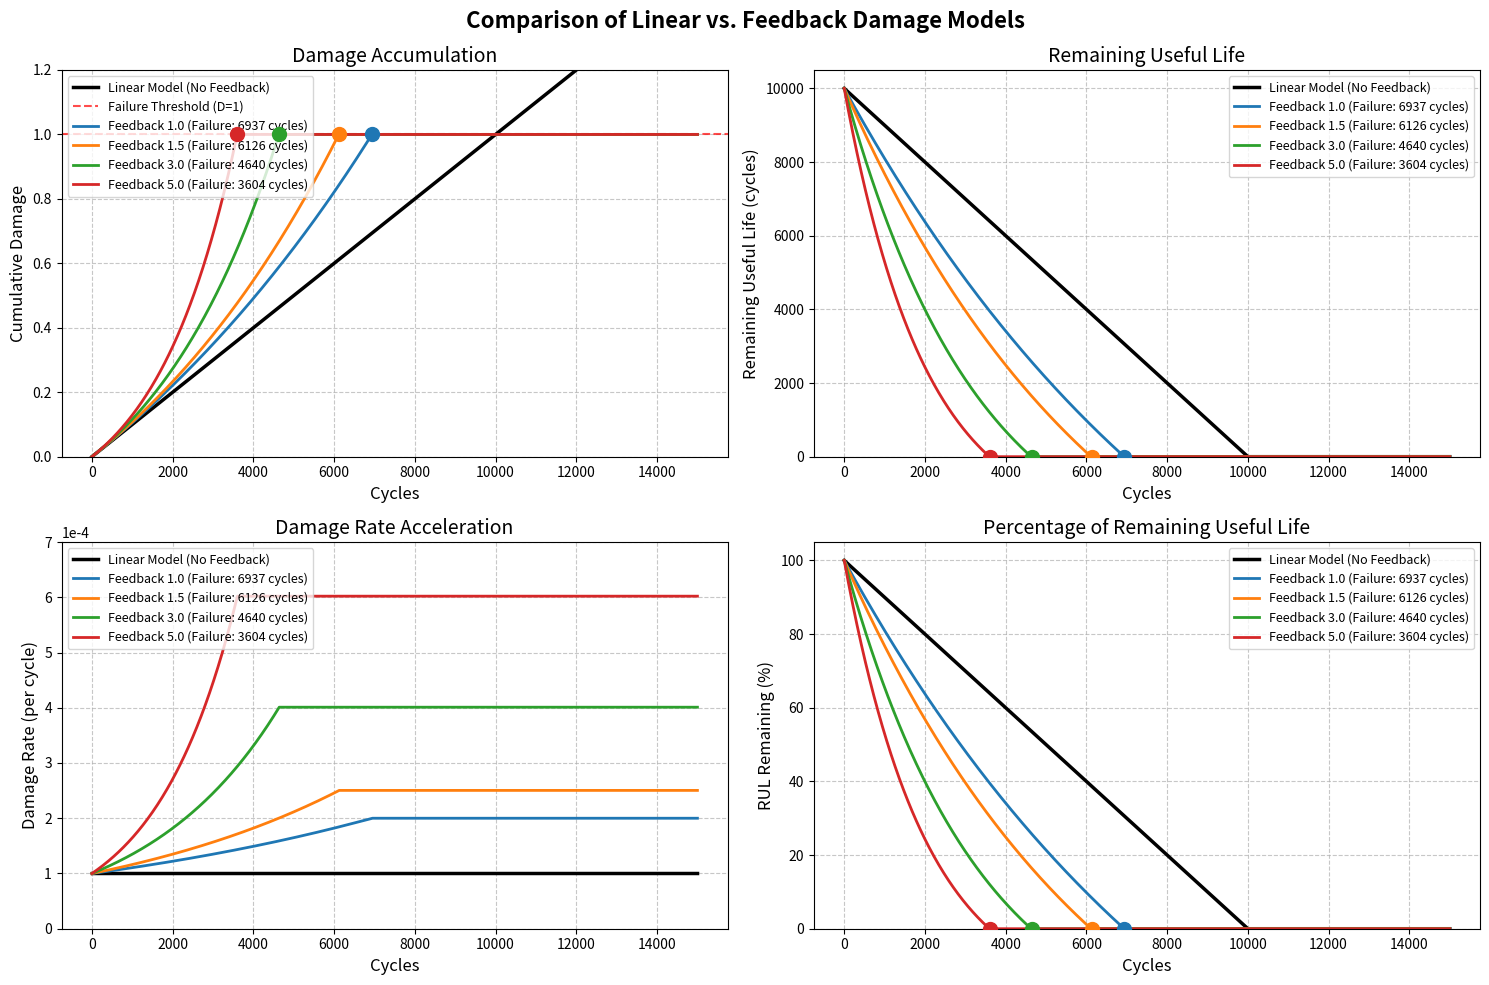

Generate this figure with matplotlib:
#!/usr/bin/env python
# -*- coding: utf-8 -*-
"""
RUL Model Comparison

Compare linear and feedback damage models to understand how damage acceleration 
affects the RUL curve shape.
"""

import numpy as np
import matplotlib.pyplot as plt

def compare_rul_models(initial_rul=10000, feedback_factors=[1.0, 1.5, 3.0, 5.0]):
    """
    Compare linear and feedback damage models for RUL estimation
    
    Args:
        initial_rul: Initial RUL value to use for both models
        feedback_factors: List of feedback factors to compare
    """
    # Setup figure
    fig = plt.figure(figsize=(15, 10))
    
    # Create 2x2 subplot grid
    ax1 = plt.subplot2grid((2, 2), (0, 0), fig=fig)  # Damage vs Cycles
    ax2 = plt.subplot2grid((2, 2), (0, 1), fig=fig)  # RUL vs Cycles
    ax3 = plt.subplot2grid((2, 2), (1, 0), fig=fig)  # Damage Rate vs Cycles
    ax4 = plt.subplot2grid((2, 2), (1, 1), fig=fig)  # RUL % Remaining vs Cycles
    
    # Calculate base damage rate
    base_damage_rate = 1 / initial_rul
    
    # Create consistent cycle points for both models
    max_cycles = initial_rul * 1.5  # Go beyond failure for visualization
    num_points = 1000
    cycle_points = np.linspace(0, max_cycles, num_points)
    
    # Color palette
    colors = ['#1f77b4', '#ff7f0e', '#2ca02c', '#d62728', '#9467bd']
    
    # Plot linear model first (feedback_factor = 0)
    # Linear damage calculation
    linear_damage = cycle_points * base_damage_rate
    linear_rul = np.maximum(initial_rul - cycle_points, 0)
    linear_damage_rate = np.ones_like(cycle_points) * base_damage_rate
    linear_rul_percent = np.maximum(linear_rul / initial_rul * 100, 0)
    
    # Add linear model to plots
    ax1.plot(cycle_points, linear_damage, '-', color='black', linewidth=2.5, 
             label='Linear Model (No Feedback)')
    ax2.plot(cycle_points, linear_rul, '-', color='black', linewidth=2.5,
             label='Linear Model (No Feedback)')
    ax3.plot(cycle_points, linear_damage_rate, '-', color='black', linewidth=2.5,
             label='Linear Model (No Feedback)')
    ax4.plot(cycle_points, linear_rul_percent, '-', color='black', linewidth=2.5,
             label='Linear Model (No Feedback)')
    
    # Add failure threshold line to damage plot
    ax1.axhline(y=1.0, color='red', linestyle='--', alpha=0.7, label="Failure Threshold (D=1)")
    
    # For each feedback factor, calculate and plot feedback model
    for i, feedback_factor in enumerate(feedback_factors):
        # Initialize arrays
        damage = np.zeros_like(cycle_points)
        rul = np.zeros_like(cycle_points)
        damage_rate = np.zeros_like(cycle_points)
        
        # Set initial values
        rul[0] = initial_rul
        current_damage_rate = base_damage_rate
        
        # Calculate damage and RUL for each cycle point with feedback
        for j in range(1, len(cycle_points)):
            # Calculate cycle increment
            cycle_increment = cycle_points[j] - cycle_points[j-1]
            
            # Current damage rate increases with cumulative damage
            damage_rate[j-1] = current_damage_rate  # Store for plotting
            
            # Calculate damage increment for this step
            damage_increment = current_damage_rate * cycle_increment
            
            # Update cumulative damage
            damage[j] = damage[j-1] + damage_increment
            
            # Update damage rate for next step
            current_damage_rate = base_damage_rate * (1 + feedback_factor * damage[j])
            
            # Calculate RUL based on damage rate and remaining capacity
            remaining_capacity = 1 - damage[j]
            
            # If we've reached failure, set RUL to zero
            if remaining_capacity <= 0:
                rul[j:] = 0
                damage_rate[j:] = current_damage_rate
                damage[j:] = 1.0  # Cap at 1.0
                break
                
            # Calculate RUL with current damage rate
            rul[j] = remaining_capacity / current_damage_rate
        
        # Store the final damage rate for the last point
        damage_rate[-1] = current_damage_rate
        
        # Calculate RUL percentage
        rul_percent = rul / initial_rul * 100
        
        # Determine projected failure point (where damage reaches 1.0)
        failure_idx = np.argmax(damage >= 1.0) if np.any(damage >= 1.0) else -1
        if failure_idx > 0:
            failure_point = cycle_points[failure_idx]
            # Mark failure point on plots
            label = f"Feedback {feedback_factor} (Failure: {failure_point:.0f} cycles)"
        else:
            label = f"Feedback {feedback_factor}"
        
        # Add to plots
        color = colors[i % len(colors)]
        ax1.plot(cycle_points, damage, '-', color=color, linewidth=2, label=label)
        ax2.plot(cycle_points, rul, '-', color=color, linewidth=2, label=label)
        ax3.plot(cycle_points, damage_rate, '-', color=color, linewidth=2, label=label)
        ax4.plot(cycle_points, rul_percent, '-', color=color, linewidth=2, label=label)
        
        # Mark failure points if available
        if failure_idx > 0:
            ax1.scatter([failure_point], [1.0], color=color, s=100, zorder=10)
            ax2.scatter([failure_point], [0], color=color, s=100, zorder=10)
            ax4.scatter([failure_point], [0], color=color, s=100, zorder=10)
    
    # Configure plot 1: Damage vs Cycles
    ax1.set_xlabel('Cycles', fontsize=12)
    ax1.set_ylabel('Cumulative Damage', fontsize=12)
    ax1.set_title('Damage Accumulation', fontsize=14)
    ax1.grid(True, linestyle='--', alpha=0.7)
    ax1.set_ylim(0, 1.2)
    ax1.legend(fontsize=9, loc='upper left')
    
    # Configure plot 2: RUL vs Cycles
    ax2.set_xlabel('Cycles', fontsize=12)
    ax2.set_ylabel('Remaining Useful Life (cycles)', fontsize=12)
    ax2.set_title('Remaining Useful Life', fontsize=14)
    ax2.grid(True, linestyle='--', alpha=0.7)
    ax2.set_ylim(0, initial_rul * 1.05)
    ax2.legend(fontsize=9, loc='upper right')
    
    # Configure plot 3: Damage Rate vs Cycles
    ax3.set_xlabel('Cycles', fontsize=12)
    ax3.set_ylabel('Damage Rate (per cycle)', fontsize=12)
    ax3.set_title('Damage Rate Acceleration', fontsize=14)
    ax3.grid(True, linestyle='--', alpha=0.7)
    # Set y-axis limit to show up to 5x the base damage rate
    max_rate = base_damage_rate * (1 + max(feedback_factors) * 1.2)
    ax3.set_ylim(0, max_rate)
    ax3.legend(fontsize=9, loc='upper left')
    
    # Format damage rate values on y-axis
    ax3.ticklabel_format(axis='y', style='scientific', scilimits=(0,0))
    
    # Configure plot 4: RUL % Remaining vs Cycles
    ax4.set_xlabel('Cycles', fontsize=12)
    ax4.set_ylabel('RUL Remaining (%)', fontsize=12)
    ax4.set_title('Percentage of Remaining Useful Life', fontsize=14)
    ax4.grid(True, linestyle='--', alpha=0.7)
    ax4.set_ylim(0, 105)
    ax4.legend(fontsize=9, loc='upper right')
    
    # Overall title
    plt.suptitle('Comparison of Linear vs. Feedback Damage Models', fontsize=16, fontweight='bold')
    
    # Adjust layout
    plt.tight_layout()
    plt.subplots_adjust(top=0.92)
    
    # Save figure
    plt.savefig('rul_model_comparison.png', bbox_inches='tight', dpi=300)
    plt.savefig('rul_model_comparison.svg', bbox_inches='tight', dpi=300)
    
    print("RUL model comparison visualization created and saved.")

if __name__ == "__main__":
    print("\n=== RUL Model Comparison ===\n")
    compare_rul_models(initial_rul=10000, feedback_factors=[1.0, 1.5, 3.0, 5.0])
    print("\nComparison complete.") 